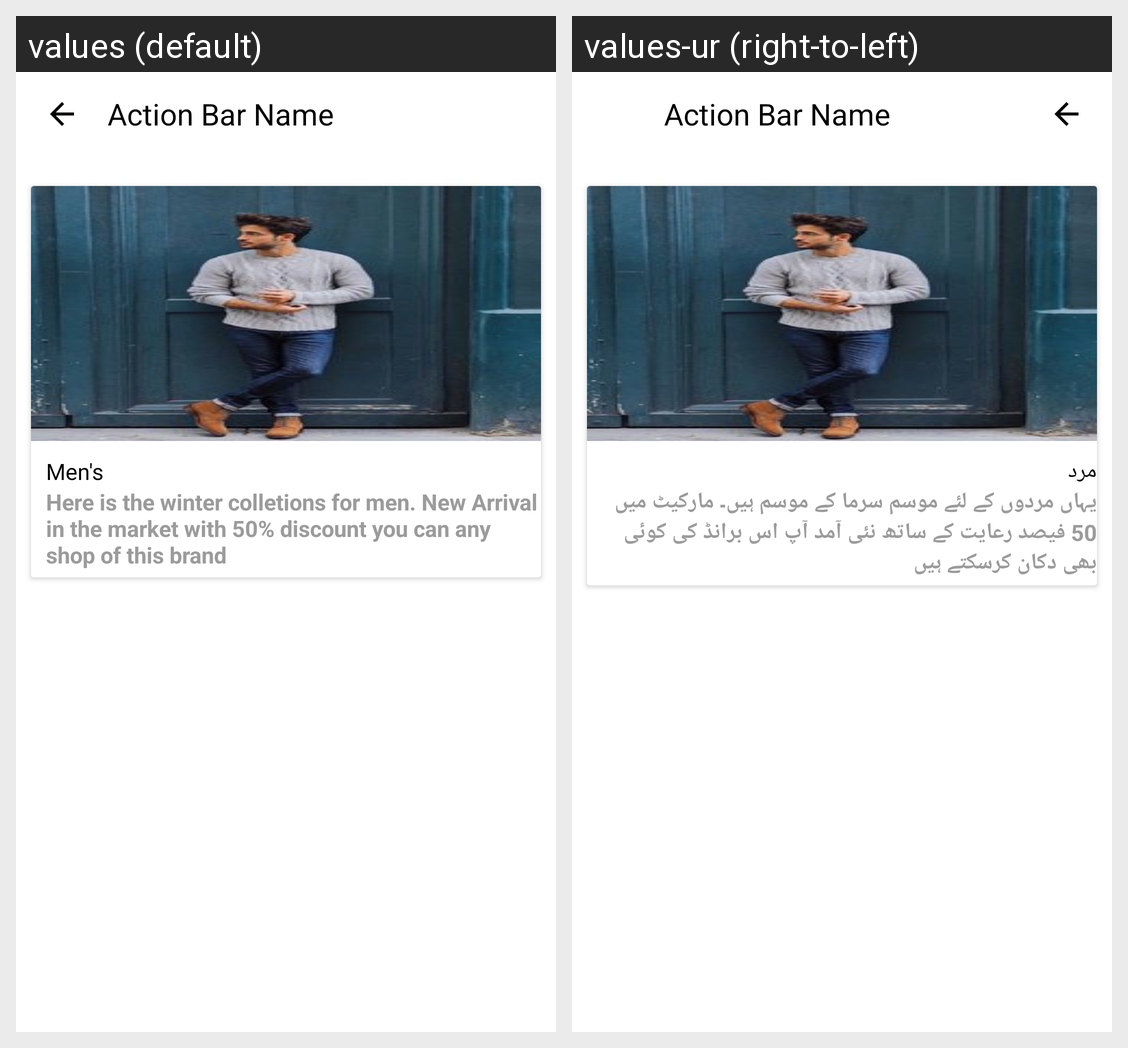

For this localized Android screen grid, give each drawn string resource with its value in every locale shown.
Android screen res/layout/activity_notification.xml rendered under 2 locales, left to right: values (default), values-ur (right-to-left). Device: Nexus 5 (rendered at 1080×1920; each locale shown at half size, 540×960, under a caption strip naming it); theme Theme.Ecommerce.
Strings drawn on this screen, with the default value and each locale's value (text and hints the layout hard-codes, and strings that could not be matched under every locale, appear in the picture but are not listed):

men_s
  values: Men's
  values-ur: مرد

men_description
  values: Here is the winter colletions for men. New Arrival in the market with 50% discount you can any shop of this brand
  values-ur: یہاں مردوں کے لئے موسم سرما کے موسم ہیں۔ مارکیٹ میں 50 فیصد رعایت کے ساتھ نئی آمد آپ اس برانڈ کی کوئی بھی دکان کرسکتے ہیں
